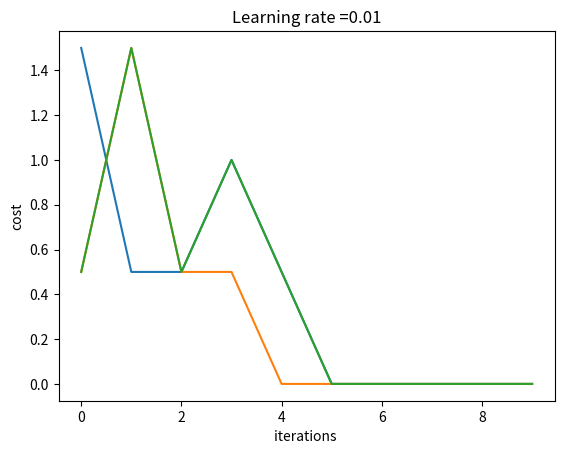

Reproduce this figure in Python.

import numpy as np
import matplotlib.pyplot as plt


train_set_x = np.array([[0,0,1,1],[0,1,0,1]]) 
train_set_yAND = np.array([[0,0,0,1]])#AND
train_set_yOR = np.array([[0,1,1,1]])#OR
train_set_yNAND = np.array([[1,1,1,0]])#NAND
#test_set_x = np.array([[1],[1]])
#test_set_y = np.array([[1]])
#train_set_y.shape


def hardlim(z):
    
    s = (z>=0).astype(float)
    
    return s



def initialize_with_zeros(dim):
    
    w = np.zeros((dim,1))
    b = 0.0

    assert(w.shape == (dim, 1))
    assert(isinstance(b, float) or isinstance(b, int))
    
    return w, b



def propagate(w, b, X, Y):
    
    m = X.shape[1]
    
    # FORWARD PROPAGATION (FROM X TO COST)
    A = hardlim(np.dot(w.T,X)+b)                                    # compute activation
    cost = np.sum((A-Y)**2)/2                         # compute cost
    
    # BACKWARD PROPAGATION (TO FIND GRAD)
    dw = np.dot(X,(A-Y).T)
    db = np.sum((A-Y))

    cost = np.squeeze(cost)
    
    grads = {"dw": dw,
             "db": db}
    
    return grads, cost


def optimize(w, b, X, Y, num_iterations, learning_rate, print_cost = False):
    
    costs = []
    
    for i in range(num_iterations):
        
        
        # Cost and gradient calculation
        grads, cost = propagate(w, b, X, Y)
        
        # Retrieve derivatives from grads
        dw = grads["dw"]
        db = grads["db"]
        
        # update rule 
        w = w - learning_rate * dw
        b = b - learning_rate * db
        
        # Record the costs
        if i % 1 == 0:
            costs.append(cost)
        
        # Print the cost every 1 training iterations
        if print_cost and i % 1 == 0:
            print ("Cost after iteration %i: %f" %(i, cost))
    
    params = {"w": w,
              "b": b}
    
    grads = {"dw": dw,
             "db": db}
    
    return params, grads, costs



def predict(w, b, X):
    
    m = X.shape[1]
    Y_prediction = np.zeros((1,m))
    w = w.reshape(X.shape[0], 1)
    
    # Compute vector "A" predicting the probabilities of a cat being present in the picture
    A = hardlim(np.dot(w.T,X)+b)
    
    Y_prediction = A
    
	#assert(Y_prediction.shape == (1, m))
    
    return Y_prediction



def model(X_train, Y_train, num_iterations = 2000, learning_rate = 0.5, print_cost = False):
    
    # initialize parameters with zeros
    w, b = initialize_with_zeros(X_train.shape[0])

    # Gradient descent
    parameters, grads, costs = optimize(w, b, X_train, Y_train, num_iterations, learning_rate, print_cost = True)
    
    # Retrieve parameters w and b from dictionary "parameters"
    w = parameters["w"]
    b = parameters["b"]
    
    # Predict train set examples
    Y_prediction_train = predict(w, b, X_train)

    # Print train Errors
    print("train accuracy: {} %".format(100 - np.mean(np.abs(Y_prediction_train - Y_train)) * 100))
    print('w: {}'.format(w))
    print('b: {}'.format(b))
    print('Y_prediction_train: {}'.format(Y_prediction_train))
    print('Y_train: {}'.format(Y_train))
    d = {"costs": costs,
         "Y_prediction_train" : Y_prediction_train, 
         "w" : w, 
         "b" : b,
         "learning_rate" : learning_rate,
         "num_iterations": num_iterations}
    
    return d


print("---------AND Neural Network Model----------")
dAND = model(train_set_x, train_set_yAND, num_iterations = 10, learning_rate = 0.01, print_cost = True)
# Plot learning curve (with costs)
costs = np.squeeze(dAND['costs'])
plt.plot(costs)
plt.ylabel('cost')
plt.xlabel('iterations')
plt.title("Learning rate =" + str(dAND["learning_rate"]))
plt.show()
print("----------OR Neural Network Model-----------")
dOR = model(train_set_x, train_set_yOR, num_iterations = 10, learning_rate = 0.01, print_cost = True)
# Plot learning curve (with costs)
costs = np.squeeze(dOR['costs'])
plt.plot(costs)
plt.ylabel('cost')
plt.xlabel('iterations ')
plt.title("Learning rate =" + str(dOR["learning_rate"]))
plt.show()
print("-----------NAND Neural Network Model---------")
dNAND = model(train_set_x, train_set_yNAND, num_iterations = 10, learning_rate = 0.01, print_cost = True)
# Plot learning curve (with costs)
costs = np.squeeze(dNAND['costs'])
plt.plot(costs)
plt.ylabel('cost')
plt.xlabel('iterations ')
plt.title("Learning rate =" + str(dNAND["learning_rate"]))
plt.show()